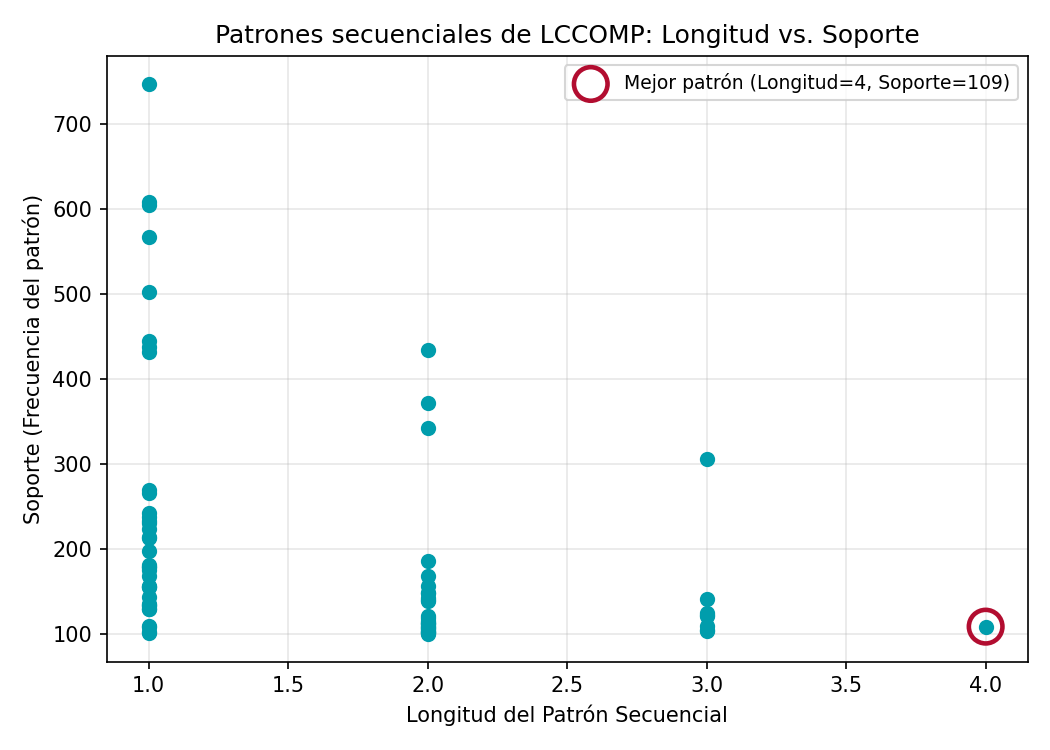

The file beside this chart, header and first rows:
Lenght, Support, Pattern, PatternMaterias
4, 109, [('COMP930001', 'COMP930007'), ('COMP930…, {alg, analisis} -> {algo1, proba} -> {al…
3, 306, [('COMP930001', 'COMP930007'), ('COMP930…, {alg, analisis} -> {algo1, proba} -> {al…
3, 142, [('COMP930001', 'COMP930007'), ('COMP930…, {alg, analisis} -> {algo1, proba} -> {in…
3, 125, [('COMP930001', 'COMP930007'), ('COMP930…, {alg, analisis} -> {algo1, proba} -> {al…
3, 123, [('COMP930001', 'COMP930007'), ('COMP930…, {alg, analisis} -> {algo2, orga1} -> {in…
3, 121, [('COMP930003', 'COMP930016'), ('COMP930…, {algo1, proba} -> {algo2, orga1} -> {ing…
3, 110, [('COMP930003', 'COMP930016'), ('COMP930…, {algo1, proba} -> {algo2, orga1} -> {alg…
3, 105, [('COMP930001', 'COMP930007'), ('COMP930…, {alg, analisis} -> {algo1, proba} -> {me…
3, 104, [('COMP930001', 'COMP930007'), ('COMP930…, {alg, analisis} -> {algo2, orga1} -> {al…
2, 434, [('COMP930001', 'COMP930007'), ('COMP930…, {alg, analisis} -> {algo1, proba}
2, 372, [('COMP930001', 'COMP930007'), ('COMP930…, {alg, analisis} -> {algo2, orga1}
2, 343, [('COMP930003', 'COMP930016'), ('COMP930…, {algo1, proba} -> {algo2, orga1}
2, 186, [('!COMP930001',), ('!COMP930001',)], {!alg} -> {!alg}
2, 168, [('COMP930001', 'COMP930007'), ('COMP930…, {alg, analisis} -> {inge2}
2, 157, [('COMP930003', 'COMP930016'), ('COMP930…, {algo1, proba} -> {inge2}
2, 149, [('COMP930004', 'COMP930013'), ('COMP930…, {algo2, orga1} -> {inge2}
2, 149, [('COMP930001', 'COMP930007'), ('COMP930…, {alg, analisis} -> {algo1}
2, 143, [('COMP930001', 'COMP930007'), ('COMP930…, {alg, analisis} -> {algo3, SO}
2, 140, [('COMP930003', 'COMP930016'), ('COMP930…, {algo1, proba} -> {algo3, SO}
2, 139, [('!COMP930001',), ('COMP930001',)], {!alg} -> {alg}
2, 122, [('COMP930004', 'COMP930013'), ('COMP930…, {algo2, orga1} -> {algo3, SO}
2, 119, [('COMP930001', 'COMP930007'), ('COMP930…, {alg, analisis} -> {algo3}
2, 116, [('!COMP930007',), ('!COMP930007',)], {!analisis} -> {!analisis}
2, 113, [('COMP930003', 'COMP930016'), ('COMP930…, {algo1, proba} -> {metnum, orga2}
2, 113, [('COMP930001', 'COMP930007'), ('COMP930…, {alg, analisis} -> {metnum, orga2}
2, 112, [('COMP930004', 'COMP930013'), ('COMP930…, {algo2, orga1} -> {algo3}
2, 110, [('COMP930004', 'COMP930013'), ('COMP930…, {algo2, orga1} -> {orga2}
2, 109, [('COMP930001',), ('COMP930003',)], {alg} -> {algo1}
2, 107, [('!COMP930001', '!COMP930007'), ('!COMP…, {!alg, !analisis} -> {!alg}
2, 106, [('COMP930004', 'COMP930013'), ('COMP930…, {algo2, orga1} -> {metnum, orga2}
2, 104, [('COMP930003',), ('!COMP930004',)], {algo1} -> {!algo2}
2, 103, [('COMP930003',), ('!COMP930005',)], {algo1} -> {!algo3}
2, 103, [('COMP930001',), ('COMP930015',)], {alg} -> {plp}
2, 101, [('COMP930003',), ('COMP930004', 'COMP93…, {algo1} -> {algo2, orga1}
2, 100, [('COMP930003',), ('COMP930004',)], {algo1} -> {algo2}
1, 748, [('COMP930001', 'COMP930007')], {alg, analisis}
1, 609, [('COMP930001',)], {alg}
1, 605, [('!COMP930001',)], {!alg}
1, 567, [('COMP930004', 'COMP930013')], {algo2, orga1}
1, 503, [('COMP930003', 'COMP930016')], {algo1, proba}
1, 445, [('COMP930003',)], {algo1}
1, 438, [('!COMP930001', '!COMP930007')], {!alg, !analisis}
1, 432, [('!COMP930007',)], {!analisis}
1, 270, [('!COMP930005',)], {!algo3}
1, 266, [('!COMP930003',)], {!algo1}
1, 243, [('COMP930004',)], {algo2}
1, 238, [('!COMP930001', 'COMP930007')], {!alg, analisis}
1, 233, [('COMP930015',)], {plp}
1, 231, [('COMP930005',)], {algo3}
1, 224, [('COMP930010',)], {inge2}
1, 215, [('COMP930014',)], {orga2}
1, 213, [('!COMP930004',)], {!algo2}
1, 198, [('COMP930007',)], {analisis}
1, 182, [('!COMP930015',)], {!plp}
1, 179, [('COMP930012',)], {metnum}
1, 179, [('COMP930005', 'COMP930017')], {algo3, SO}
1, 176, [('!COMP930004', 'COMP930013')], {!algo2, orga1}
1, 168, [('COMP930017',)], {SO}
1, 157, [('!COMP930007', 'COMP930001')], {!analisis, alg}
1, 156, [('COMP930008',)], {bases}
... 11 more rows
